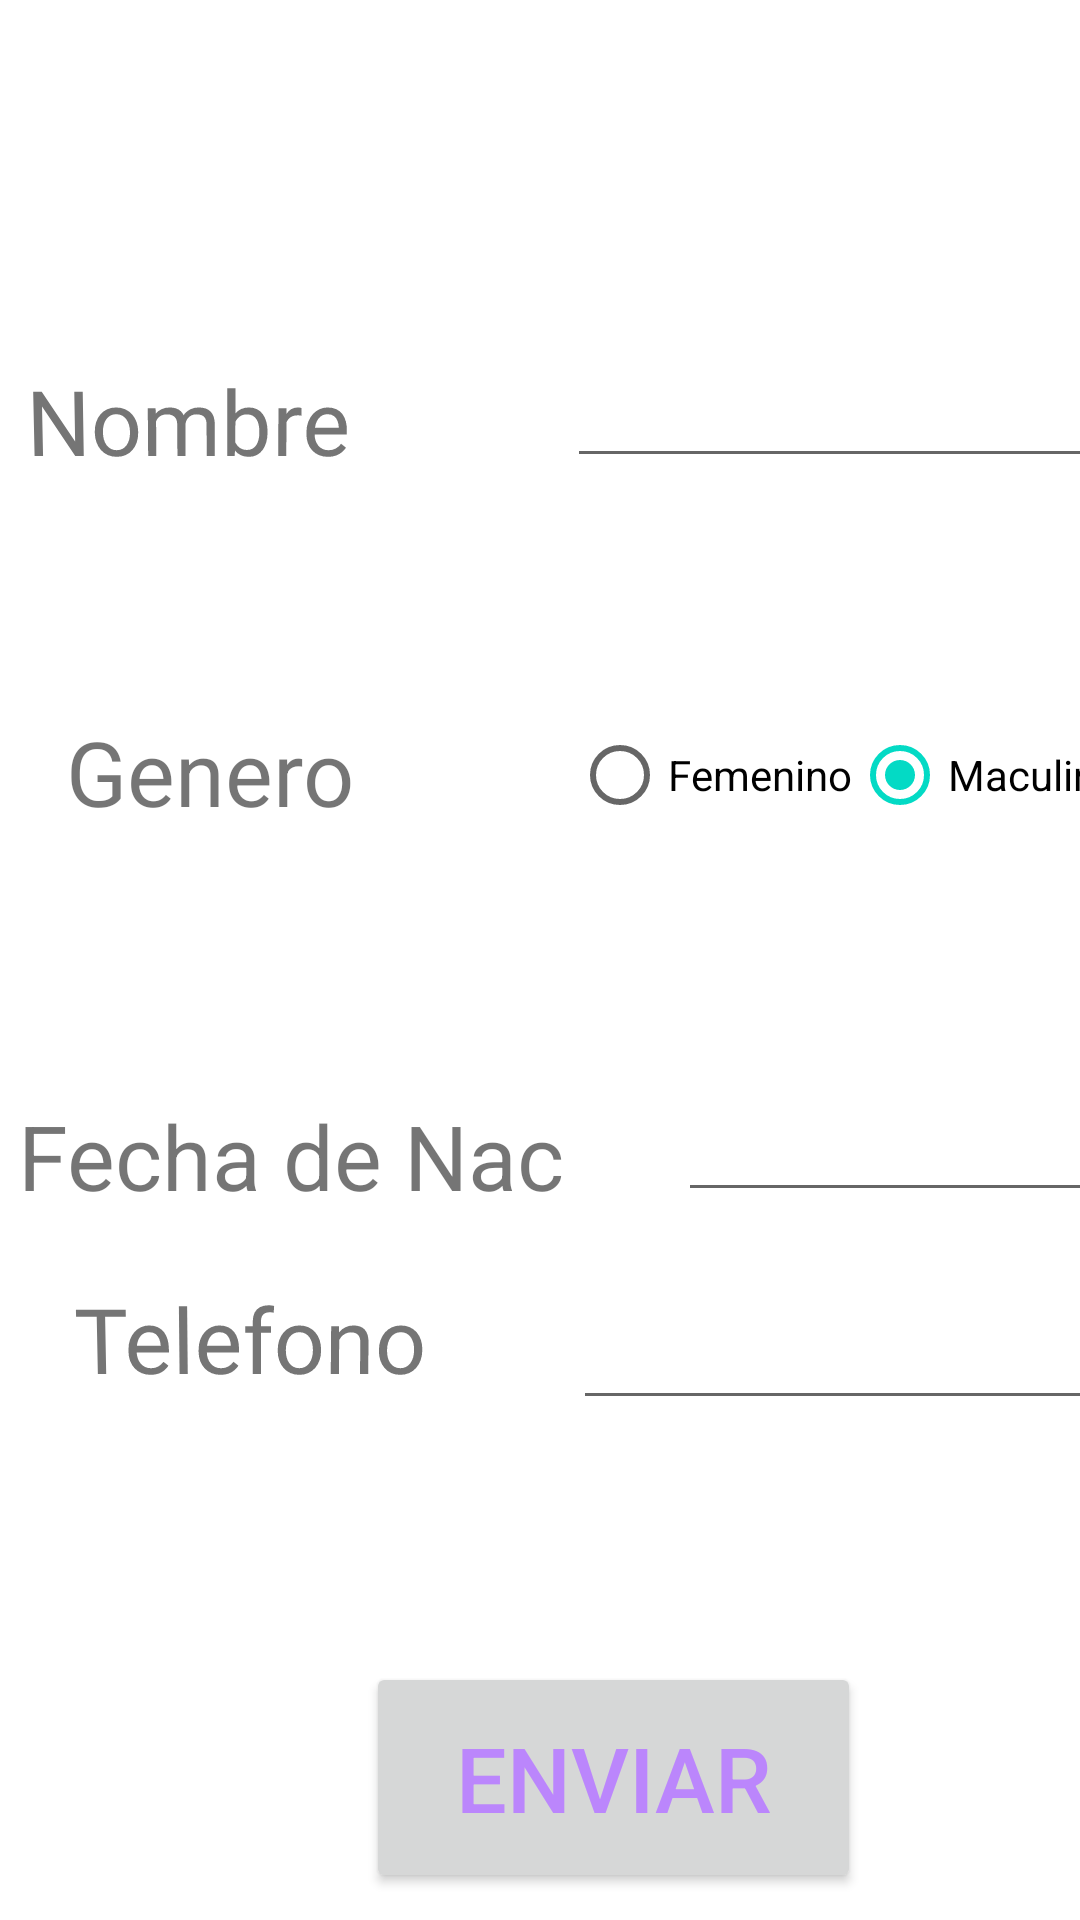

Reconstruct the res/layout file that produces this screen, plus the resources it refers to.
<!-- AndroidManifest.xml: application theme Theme.HolaMundoPrcatica0001 -->
<!-- res/layout/activity_main.xml -->
<?xml version="1.0" encoding="utf-8"?>
<AbsoluteLayout xmlns:android="http://schemas.android.com/apk/res/android"
    xmlns:app="http://schemas.android.com/apk/res-auto"
    xmlns:tools="http://schemas.android.com/tools"
    android:layout_width="match_parent"
    android:layout_height="match_parent"
    tools:context=".MainActivity">

    <TextView
        android:id="@+id/textView3"
        android:layout_width="126dp"
        android:layout_height="59dp"
        android:layout_x="25dp"
        android:layout_y="426dp"
        android:rotationX="-4"
        android:text="Telefono"
        android:textSize="30sp"
        app:layout_constraintBottom_toBottomOf="parent"
        app:layout_constraintHorizontal_bias="0.056"
        app:layout_constraintLeft_toLeftOf="parent"
        app:layout_constraintRight_toRightOf="parent"
        app:layout_constraintTop_toTopOf="parent"
        app:layout_constraintVertical_bias="0.47" />

    <EditText
        android:id="@+id/txtTelefono"
        android:layout_width="wrap_content"
        android:layout_height="wrap_content"
        android:layout_x="191dp"
        android:layout_y="432dp"
        android:ems="10"
        android:inputType="textPersonName"
        tools:layout_editor_absoluteX="166dp"
        tools:layout_editor_absoluteY="330dp" />

    <TextView
        android:layout_width="126dp"
        android:layout_height="59dp"
        android:layout_x="9dp"
        android:layout_y="120dp"
        android:rotationX="-4"
        android:text="Nombre"
        android:textSize="30sp"
        app:layout_constraintBottom_toBottomOf="parent"
        app:layout_constraintHorizontal_bias="0.056"
        app:layout_constraintLeft_toLeftOf="parent"
        app:layout_constraintRight_toRightOf="parent"
        app:layout_constraintTop_toTopOf="parent"
        app:layout_constraintVertical_bias="0.052" />

    <EditText
        android:id="@+id/txtNombre"
        android:layout_width="wrap_content"
        android:layout_height="wrap_content"
        android:layout_x="189dp"
        android:layout_y="118dp"
        android:ems="10"
        android:inputType="textPersonName"
        tools:layout_editor_absoluteX="149dp"
        tools:layout_editor_absoluteY="35dp" />

    <EditText
        android:id="@+id/txtNacimiento"
        android:layout_width="163dp"
        android:layout_height="35dp"
        android:layout_x="226dp"
        android:layout_y="369dp"
        android:ems="10"
        android:inputType="textPersonName"
        tools:layout_editor_absoluteX="216dp"
        tools:layout_editor_absoluteY="245dp" />

    <TextView
        android:id="@+id/textView"
        android:layout_width="112dp"
        android:layout_height="45dp"
        android:layout_x="22dp"
        android:layout_y="237dp"
        android:text="Genero"
        android:textSize="30sp"
        tools:layout_editor_absoluteX="16dp"
        tools:layout_editor_absoluteY="147dp" />

    <TextView
        android:id="@+id/textView2"
        android:layout_width="200dp"
        android:layout_height="40dp"
        android:layout_alignParentStart="true"
        android:layout_alignParentBottom="true"
        android:layout_marginStart="9dp"
        android:layout_marginBottom="265dp"
        android:layout_x="6dp"
        android:layout_y="365dp"
        android:text="Fecha de Nac"
        android:textSize="30sp"
        tools:layout_editor_absoluteX="-12dp"
        tools:layout_editor_absoluteY="245dp" />

    <Button
        android:id="@+id/btEnviar"
        android:layout_width="165dp"
        android:layout_height="77dp"
        android:layout_alignParentEnd="true"
        android:layout_alignParentBottom="true"
        android:layout_marginEnd="157dp"
        android:layout_marginBottom="83dp"
        android:layout_x="122dp"
        android:layout_y="554dp"
        android:text="Enviar"
        android:textColor="@color/purple_200"
        android:textSize="30sp"
        app:iconTint="#FFFFFF"
        tools:layout_editor_absoluteX="144dp"
        tools:layout_editor_absoluteY="426dp"
        android:onClick="btnEnviar"

        />


    <RadioGroup
        android:id="@+id/opciones_sexo"
        android:layout_width="210dp"
        android:layout_height="113dp"
        android:layout_x="177dp"
        android:layout_y="202dp"
        android:gravity="center"
        android:orientation="horizontal">

        <RadioButton
            android:id="@+id/rbdFemenino"
            android:layout_width="wrap_content"
            android:layout_height="wrap_content"
            android:layout_x="222dp"
            android:layout_y="283dp"
            android:checked="false"
            android:text="Femenino" />

        <RadioButton
            android:id="@+id/rbdMAsculino"
            android:layout_width="wrap_content"
            android:layout_height="wrap_content"
            android:layout_x="223dp"
            android:layout_y="218dp"
            android:checked="true"
            android:text="Maculino" />
    </RadioGroup>


</AbsoluteLayout>
<!-- resources referenced by this layout -->
<resources>
  <style name="Theme.HolaMundoPrcatica0001" parent="Theme.MaterialComponents.DayNight.DarkActionBar">
          
          <item name="colorPrimary">@color/purple_500</item>
          <item name="colorPrimaryVariant">@color/purple_700</item>
          <item name="colorOnPrimary">@color/white</item>
          
          <item name="colorSecondary">@color/teal_200</item>
          <item name="colorSecondaryVariant">@color/teal_700</item>
          <item name="colorOnSecondary">@color/black</item>
          
          <item name="android:statusBarColor" tools:targetApi="l">?attr/colorPrimaryVariant</item>
          
      </style>
  <!-- not gathered from this repository: default colours our renderer supplied (Android Studio template values) -->
  <color name="purple_200">#FFBB86FC</color>
  <color name="purple_500">#FF6200EE</color>
  <color name="purple_700">#FF3700B3</color>
  <color name="teal_200">#FF03DAC5</color>
  <color name="teal_700">#FF018786</color>
  <color name="black">#FF000000</color>
  <color name="white">#FFFFFFFF</color>
</resources>
